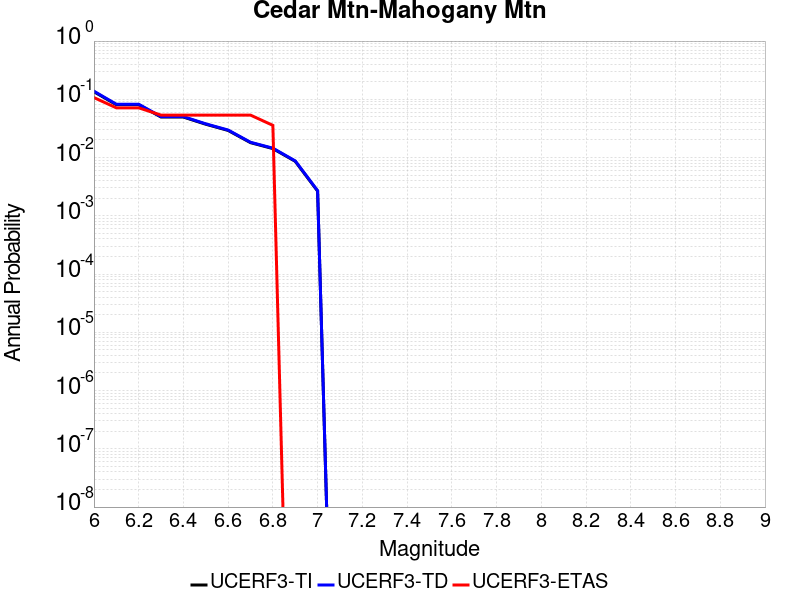

The table this chart was drawn from, first rows:
Magnitude, UCERF3-TI Prob, UCERF3-TD Prob, UCERF3-ETAS Prob
6.0, 0.1349, 0.1379, 0.1071
6.1, 0.08088, 0.08241, 0.07143
6.2, 0.08088, 0.08241, 0.07143
6.3, 0.04958, 0.05043, 0.05357
6.4, 0.04958, 0.05043, 0.05357
6.5, 0.03732, 0.03794, 0.05357
6.6, 0.0292, 0.02967, 0.05357
6.7, 0.01802, 0.01831, 0.05357
6.8, 0.01426, 0.01449, 0.03571
6.9, 0.008621, 0.008761, 0.0
7.0, 0.002659, 0.002704, 0.0
